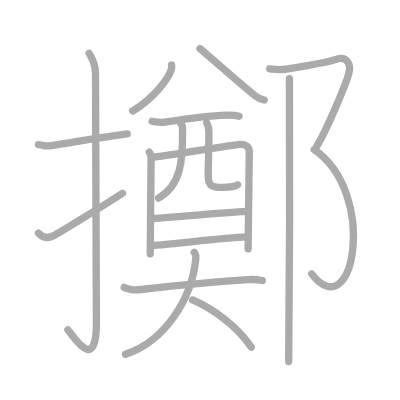
t = 0.00 s
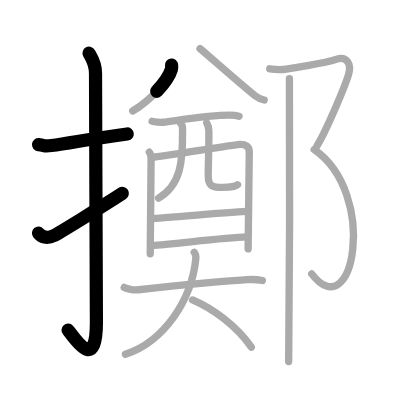
t = 3.50 s
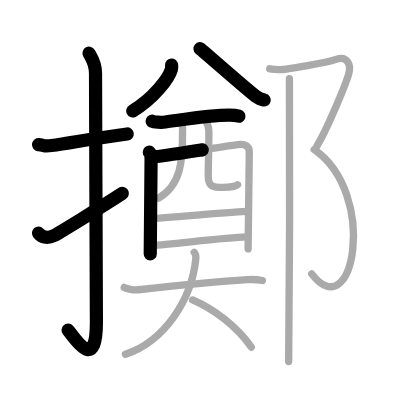
t = 7.25 s
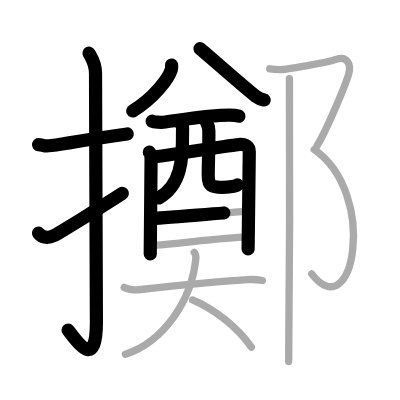
t = 10.75 s
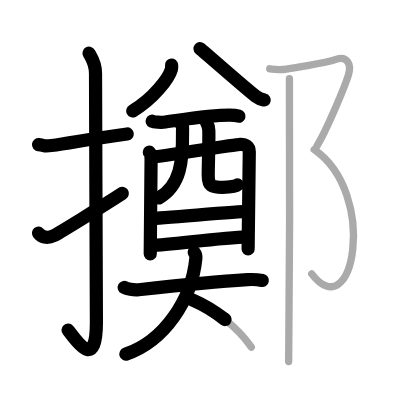
t = 14.50 s
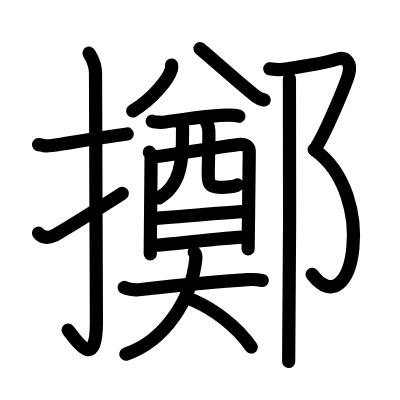
t = 18.00 s

The animated SVG that drew these frames (rendered in a browser with its animation timeline set to each time). Animation: 18 SMIL elements (animate=18); one cycle of 18.00 s.

<?xml version="1.0" standalone="no"?>
<!DOCTYPE svg PUBLIC "-//W3C//DTD SVG 1.1//EN"   "http://www.w3.org/Graphics/SVG/1.1/DTD/svg11.dtd">
<svg width="400px" height="400px"  version="1.1" xmlns="http://www.w3.org/2000/svg">
  <defs>
    <marker id="Triangle" viewBox="0 0 10 10" refX="0" refY="5" markerUnits="strokeWidth" markerWidth="3" style="stroke-opacity:0%;fill:#aaaaaa;" markerHeight="2" orient="auto">
      <path d="M 0 0 L 10 5 L 0 10 z" />
    </marker>
    
    <marker id="Arrow" viewBox="0 0 10 10" refX="5" refY="5" markerUnits="strokeWidth" markerWidth="1.8" style="stroke-opacity:0%;fill:#770000;" markerHeight="2" orient="auto">
      <path d="M 0 4 L 6 4 L 4 1 L 10 5 L 4 9 L 6 6 L 0 6 z" />
        <circle cx="5" cy="5" r="5" />
      </marker>
    
    <marker id="TriangleRed" viewBox="0 0 10 10" refX="0" refY="5" markerUnits="strokeWidth" markerWidth="3" style="stroke-opacity:0%;fill:#CC0000;" markerHeight="2" orient="auto">
      <path d="M 0 0 L 10 5 L 0 10 z" />
    </marker>
    
    <marker id="ArrowRed" viewBox="0 0 10 10" refX="5" refY="5" markerUnits="strokeWidth" markerWidth="1.8" style="stroke-opacity:0%;fill:#CC0000;" markerHeight="2" orient="auto">
      <path d="M 0 4 L 6 4 L 4 1 L 10 5 L 4 9 L 6 6 L 0 6 z" />
        <circle cx="5" cy="5" r="5" />
      </marker>
    
  </defs>
  
  <path style="fill:#ffffff; fill-opacity:100%; fill-rule:evenodd; stroke-width:0;" d="M 0 0 L 400px 0 L 400px 400px L 0 400px L 0 0" />

  <g transform="scale(3.6697247706422 3.6697247706422)">
<path style="fill:none; fill-opacity:0%; fill-rule:evenodd; stroke:#aaaaaa; stroke-opacity:100%; stroke-width: 1.5pt; stroke-linejoin:round; stroke-linecap:round;" d="M10.5 39.42c2.08 0.25 1.27 0.55 3.5 0.25c5.5-0.75 11.5-2 20.67-3.17"></path>
<path style="fill:none; fill-opacity:0%; fill-rule:evenodd; stroke:#aaaaaa; stroke-opacity:100%; stroke-width: 1.5pt; stroke-linejoin:round; stroke-linecap:round;" d="M24.27 14.5c0.48 0.92 1.76 2.49 1.76 5.52c0 15.23 0.24 56.46 0.24 67.9c0 14.25-6.32 3.53-7.77 2"></path>
<path style="fill:none; fill-opacity:0%; fill-rule:evenodd; stroke:#aaaaaa; stroke-opacity:100%; stroke-width: 1.5pt; stroke-linejoin:round; stroke-linecap:round;" d="M10.5 63.53c0.87 1.03 2.25 1.63 4.17 0.68c1.13-0.56 12.83-7.71 18.71-11.54"></path>
<path style="fill:none; fill-opacity:0%; fill-rule:evenodd; stroke:#aaaaaa; stroke-opacity:100%; stroke-width: 1.5pt; stroke-linejoin:round; stroke-linecap:round;" d="M46.76 17.71c0.03 0.3 0.06 0.76-0.06 1.19c-0.72 2.5-4.87 7.98-10.54 11.34"></path>
<path style="fill:none; fill-opacity:0%; fill-rule:evenodd; stroke:#aaaaaa; stroke-opacity:100%; stroke-width: 1.5pt; stroke-linejoin:round; stroke-linecap:round;" d="M54.5 13.25c2.23 1.85 12.73 11.12 15.15 12.94c0.82 0.62 1.53 0.88 2.35 1.06"></path>
<path style="fill:none; fill-opacity:0%; fill-rule:evenodd; stroke:#aaaaaa; stroke-opacity:100%; stroke-width: 1.5pt; stroke-linejoin:round; stroke-linecap:round;" d="M41.46 33.03c0.6 0.28 2.44 0.35 3.04 0.28c3.99-0.49 12.36-1.92 18.04-1.92c1 0 2.09 0.13 2.59 0.27"></path>
<path style="fill:none; fill-opacity:0%; fill-rule:evenodd; stroke:#aaaaaa; stroke-opacity:100%; stroke-width: 1.5pt; stroke-linejoin:round; stroke-linecap:round;" d="M40.69 41.46c0.35 0.38 0.48 1.3 0.48 1.81c0 0.51-0.23 25.65-0.23 25.9"></path>
<path style="fill:none; fill-opacity:0%; fill-rule:evenodd; stroke:#aaaaaa; stroke-opacity:100%; stroke-width: 1.5pt; stroke-linejoin:round; stroke-linecap:round;" d="M41.75 42.8c1.96-0.06 21.86-3.4 23.64-3.47c1.49-0.06 2.54 0.61 2.54 2.05c0 0.81-0.32 26.06-0.32 26.45"></path>
<path style="fill:none; fill-opacity:0%; fill-rule:evenodd; stroke:#aaaaaa; stroke-opacity:100%; stroke-width: 1.5pt; stroke-linejoin:round; stroke-linecap:round;" d="M49.3 33.71c0.65 0.59 0.43 1.4 0.44 2.21c0.08 7.96-0.43 14.56-6.52 18.07"></path>
<path style="fill:none; fill-opacity:0%; fill-rule:evenodd; stroke:#aaaaaa; stroke-opacity:100%; stroke-width: 1.5pt; stroke-linejoin:round; stroke-linecap:round;" d="M56.32 33.46c0.32 0.57 0.57 1.25 0.59 2.14c0.06 2.81-0.14 8.6-0.17 12.07c-0.02 3.01 0.9 3.39 3.93 3.39c1.93 0 3.84-0.38 4.06-0.71"></path>
<path style="fill:none; fill-opacity:0%; fill-rule:evenodd; stroke:#aaaaaa; stroke-opacity:100%; stroke-width: 1.5pt; stroke-linejoin:round; stroke-linecap:round;" d="M41.17 59.54c2.65 0 23.34-1.92 26.34-1.92"></path>
<path style="fill:none; fill-opacity:0%; fill-rule:evenodd; stroke:#aaaaaa; stroke-opacity:100%; stroke-width: 1.5pt; stroke-linejoin:round; stroke-linecap:round;" d="M41.32 66.9c5.39-0.27 19.2-2.1 25.92-2.33"></path>
<path style="fill:none; fill-opacity:0%; fill-rule:evenodd; stroke:#aaaaaa; stroke-opacity:100%; stroke-width: 1.5pt; stroke-linejoin:round; stroke-linecap:round;" d="M33.85 78.33c0.68 0.36 2.48 0.79 3.91 0.63c9.71-1.08 20.95-2.24 29.67-2.76c1.5-0.09 2.7-0.04 4.06 0.24"></path>
<path style="fill:none; fill-opacity:0%; fill-rule:evenodd; stroke:#aaaaaa; stroke-opacity:100%; stroke-width: 1.5pt; stroke-linejoin:round; stroke-linecap:round;" d="M52.92 68.75c0.3 0.38 0.53 0.82 0.45 1.64C52.25 81.75 44.75 93 34.18 96.54"></path>
<path style="fill:none; fill-opacity:0%; fill-rule:evenodd; stroke:#aaaaaa; stroke-opacity:100%; stroke-width: 1.5pt; stroke-linejoin:round; stroke-linecap:round;" d="M52.48 81.74c5.82 2.52 12.05 7.13 16 12.85"></path>
<path style="fill:none; fill-opacity:0%; fill-rule:evenodd; stroke:#aaaaaa; stroke-opacity:100%; stroke-width: 1.5pt; stroke-linejoin:round; stroke-linecap:round;" d="M73.5 18.75c1.75 0.25 3.3 0.28 4.5 0.07c7.5-1.32 10.64-1.56 13.58-2.63c2.97-1.09 4.25 1.3 3.4 4.12c-1.12 3.69-6.3 15.83-8.61 19.45"></path>
<path style="fill:none; fill-opacity:0%; fill-rule:evenodd; stroke:#aaaaaa; stroke-opacity:100%; stroke-width: 1.5pt; stroke-linejoin:round; stroke-linecap:round;" d="M85.61 40.76C103.25 53 96.25 89.5 84.94 74.63"></path>
<path style="fill:none; fill-opacity:0%; fill-rule:evenodd; stroke:#aaaaaa; stroke-opacity:100%; stroke-width: 1.5pt; stroke-linejoin:round; stroke-linecap:round;" d="M78.87 21.44c0.21 1.09 0 70.28-0.21 77.06"></path>

<path style="fill:none; fill-opacity:0%; fill-rule:evenodd; stroke:#000000; stroke-opacity:100%; stroke-width: 2.7pt; stroke-linejoin:round; stroke-linecap:round;" d="M10.5 39.42c2.08 0.25 1.27 0.55 3.5 0.25c5.5-0.75 11.5-2 20.67-3.17" pathLength="100" stroke-dashoffset="100" stroke-dasharray="100 105"><animate id="dashAnim1" attributeName="stroke-dashoffset" from="100" to="0" dur="1s" calcMode="linear" fill="freeze"/></path>
<path style="fill:none; fill-opacity:0%; fill-rule:evenodd; stroke:#000000; stroke-opacity:100%; stroke-width: 2.7pt; stroke-linejoin:round; stroke-linecap:round;" d="M24.27 14.5c0.48 0.92 1.76 2.49 1.76 5.52c0 15.23 0.24 56.46 0.24 67.9c0 14.25-6.32 3.53-7.77 2" pathLength="100" stroke-dashoffset="100" stroke-dasharray="100 105"><animate id="dashAnim2" attributeName="stroke-dashoffset" from="100" to="0" dur="1s" calcMode="linear" begin="dashAnim1.end" fill="freeze"/></path>
<path style="fill:none; fill-opacity:0%; fill-rule:evenodd; stroke:#000000; stroke-opacity:100%; stroke-width: 2.7pt; stroke-linejoin:round; stroke-linecap:round;" d="M10.5 63.53c0.87 1.03 2.25 1.63 4.17 0.68c1.13-0.56 12.83-7.71 18.71-11.54" pathLength="100" stroke-dashoffset="100" stroke-dasharray="100 105"><animate id="dashAnim3" attributeName="stroke-dashoffset" from="100" to="0" dur="1s" calcMode="linear" begin="dashAnim2.end" fill="freeze"/></path>
<path style="fill:none; fill-opacity:0%; fill-rule:evenodd; stroke:#000000; stroke-opacity:100%; stroke-width: 2.7pt; stroke-linejoin:round; stroke-linecap:round;" d="M46.76 17.71c0.03 0.3 0.06 0.76-0.06 1.19c-0.72 2.5-4.87 7.98-10.54 11.34" pathLength="100" stroke-dashoffset="100" stroke-dasharray="100 105"><animate id="dashAnim4" attributeName="stroke-dashoffset" from="100" to="0" dur="1s" calcMode="linear" begin="dashAnim3.end" fill="freeze"/></path>
<path style="fill:none; fill-opacity:0%; fill-rule:evenodd; stroke:#000000; stroke-opacity:100%; stroke-width: 2.7pt; stroke-linejoin:round; stroke-linecap:round;" d="M54.5 13.25c2.23 1.85 12.73 11.12 15.15 12.94c0.82 0.62 1.53 0.88 2.35 1.06" pathLength="100" stroke-dashoffset="100" stroke-dasharray="100 105"><animate id="dashAnim5" attributeName="stroke-dashoffset" from="100" to="0" dur="1s" calcMode="linear" begin="dashAnim4.end" fill="freeze"/></path>
<path style="fill:none; fill-opacity:0%; fill-rule:evenodd; stroke:#000000; stroke-opacity:100%; stroke-width: 2.7pt; stroke-linejoin:round; stroke-linecap:round;" d="M41.46 33.03c0.6 0.28 2.44 0.35 3.04 0.28c3.99-0.49 12.36-1.92 18.04-1.92c1 0 2.09 0.13 2.59 0.27" pathLength="100" stroke-dashoffset="100" stroke-dasharray="100 105"><animate id="dashAnim6" attributeName="stroke-dashoffset" from="100" to="0" dur="1s" calcMode="linear" begin="dashAnim5.end" fill="freeze"/></path>
<path style="fill:none; fill-opacity:0%; fill-rule:evenodd; stroke:#000000; stroke-opacity:100%; stroke-width: 2.7pt; stroke-linejoin:round; stroke-linecap:round;" d="M40.69 41.46c0.35 0.38 0.48 1.3 0.48 1.81c0 0.51-0.23 25.65-0.23 25.9" pathLength="100" stroke-dashoffset="100" stroke-dasharray="100 105"><animate id="dashAnim7" attributeName="stroke-dashoffset" from="100" to="0" dur="1s" calcMode="linear" begin="dashAnim6.end" fill="freeze"/></path>
<path style="fill:none; fill-opacity:0%; fill-rule:evenodd; stroke:#000000; stroke-opacity:100%; stroke-width: 2.7pt; stroke-linejoin:round; stroke-linecap:round;" d="M41.75 42.8c1.96-0.06 21.86-3.4 23.64-3.47c1.49-0.06 2.54 0.61 2.54 2.05c0 0.81-0.32 26.06-0.32 26.45" pathLength="100" stroke-dashoffset="100" stroke-dasharray="100 105"><animate id="dashAnim8" attributeName="stroke-dashoffset" from="100" to="0" dur="1s" calcMode="linear" begin="dashAnim7.end" fill="freeze"/></path>
<path style="fill:none; fill-opacity:0%; fill-rule:evenodd; stroke:#000000; stroke-opacity:100%; stroke-width: 2.7pt; stroke-linejoin:round; stroke-linecap:round;" d="M49.3 33.71c0.65 0.59 0.43 1.4 0.44 2.21c0.08 7.96-0.43 14.56-6.52 18.07" pathLength="100" stroke-dashoffset="100" stroke-dasharray="100 105"><animate id="dashAnim9" attributeName="stroke-dashoffset" from="100" to="0" dur="1s" calcMode="linear" begin="dashAnim8.end" fill="freeze"/></path>
<path style="fill:none; fill-opacity:0%; fill-rule:evenodd; stroke:#000000; stroke-opacity:100%; stroke-width: 2.7pt; stroke-linejoin:round; stroke-linecap:round;" d="M56.32 33.46c0.32 0.57 0.57 1.25 0.59 2.14c0.06 2.81-0.14 8.6-0.17 12.07c-0.02 3.01 0.9 3.39 3.93 3.39c1.93 0 3.84-0.38 4.06-0.71" pathLength="100" stroke-dashoffset="100" stroke-dasharray="100 105"><animate id="dashAnim10" attributeName="stroke-dashoffset" from="100" to="0" dur="1s" calcMode="linear" begin="dashAnim9.end" fill="freeze"/></path>
<path style="fill:none; fill-opacity:0%; fill-rule:evenodd; stroke:#000000; stroke-opacity:100%; stroke-width: 2.7pt; stroke-linejoin:round; stroke-linecap:round;" d="M41.17 59.54c2.65 0 23.34-1.92 26.34-1.92" pathLength="100" stroke-dashoffset="100" stroke-dasharray="100 105"><animate id="dashAnim11" attributeName="stroke-dashoffset" from="100" to="0" dur="1s" calcMode="linear" begin="dashAnim10.end" fill="freeze"/></path>
<path style="fill:none; fill-opacity:0%; fill-rule:evenodd; stroke:#000000; stroke-opacity:100%; stroke-width: 2.7pt; stroke-linejoin:round; stroke-linecap:round;" d="M41.32 66.9c5.39-0.27 19.2-2.1 25.92-2.33" pathLength="100" stroke-dashoffset="100" stroke-dasharray="100 105"><animate id="dashAnim12" attributeName="stroke-dashoffset" from="100" to="0" dur="1s" calcMode="linear" begin="dashAnim11.end" fill="freeze"/></path>
<path style="fill:none; fill-opacity:0%; fill-rule:evenodd; stroke:#000000; stroke-opacity:100%; stroke-width: 2.7pt; stroke-linejoin:round; stroke-linecap:round;" d="M33.85 78.33c0.68 0.36 2.48 0.79 3.91 0.63c9.71-1.08 20.95-2.24 29.67-2.76c1.5-0.09 2.7-0.04 4.06 0.24" pathLength="100" stroke-dashoffset="100" stroke-dasharray="100 105"><animate id="dashAnim13" attributeName="stroke-dashoffset" from="100" to="0" dur="1s" calcMode="linear" begin="dashAnim12.end" fill="freeze"/></path>
<path style="fill:none; fill-opacity:0%; fill-rule:evenodd; stroke:#000000; stroke-opacity:100%; stroke-width: 2.7pt; stroke-linejoin:round; stroke-linecap:round;" d="M52.92 68.75c0.3 0.38 0.53 0.82 0.45 1.64C52.25 81.75 44.75 93 34.18 96.54" pathLength="100" stroke-dashoffset="100" stroke-dasharray="100 105"><animate id="dashAnim14" attributeName="stroke-dashoffset" from="100" to="0" dur="1s" calcMode="linear" begin="dashAnim13.end" fill="freeze"/></path>
<path style="fill:none; fill-opacity:0%; fill-rule:evenodd; stroke:#000000; stroke-opacity:100%; stroke-width: 2.7pt; stroke-linejoin:round; stroke-linecap:round;" d="M52.48 81.74c5.82 2.52 12.05 7.13 16 12.85" pathLength="100" stroke-dashoffset="100" stroke-dasharray="100 105"><animate id="dashAnim15" attributeName="stroke-dashoffset" from="100" to="0" dur="1s" calcMode="linear" begin="dashAnim14.end" fill="freeze"/></path>
<path style="fill:none; fill-opacity:0%; fill-rule:evenodd; stroke:#000000; stroke-opacity:100%; stroke-width: 2.7pt; stroke-linejoin:round; stroke-linecap:round;" d="M73.5 18.75c1.75 0.25 3.3 0.28 4.5 0.07c7.5-1.32 10.64-1.56 13.58-2.63c2.97-1.09 4.25 1.3 3.4 4.12c-1.12 3.69-6.3 15.83-8.61 19.45" pathLength="100" stroke-dashoffset="100" stroke-dasharray="100 105"><animate id="dashAnim16" attributeName="stroke-dashoffset" from="100" to="0" dur="1s" calcMode="linear" begin="dashAnim15.end" fill="freeze"/></path>
<path style="fill:none; fill-opacity:0%; fill-rule:evenodd; stroke:#000000; stroke-opacity:100%; stroke-width: 2.7pt; stroke-linejoin:round; stroke-linecap:round;" d="M85.61 40.76C103.25 53 96.25 89.5 84.94 74.63" pathLength="100" stroke-dashoffset="100" stroke-dasharray="100 105"><animate id="dashAnim17" attributeName="stroke-dashoffset" from="100" to="0" dur="1s" calcMode="linear" begin="dashAnim16.end" fill="freeze"/></path>
<path style="fill:none; fill-opacity:0%; fill-rule:evenodd; stroke:#000000; stroke-opacity:100%; stroke-width: 2.7pt; stroke-linejoin:round; stroke-linecap:round;" d="M78.87 21.44c0.21 1.09 0 70.28-0.21 77.06" pathLength="100" stroke-dashoffset="100" stroke-dasharray="100 105"><animate id="dashAnim18" attributeName="stroke-dashoffset" from="100" to="0" dur="1s" calcMode="linear" begin="dashAnim17.end" fill="freeze"/></path>

</g>

</svg>  
          
